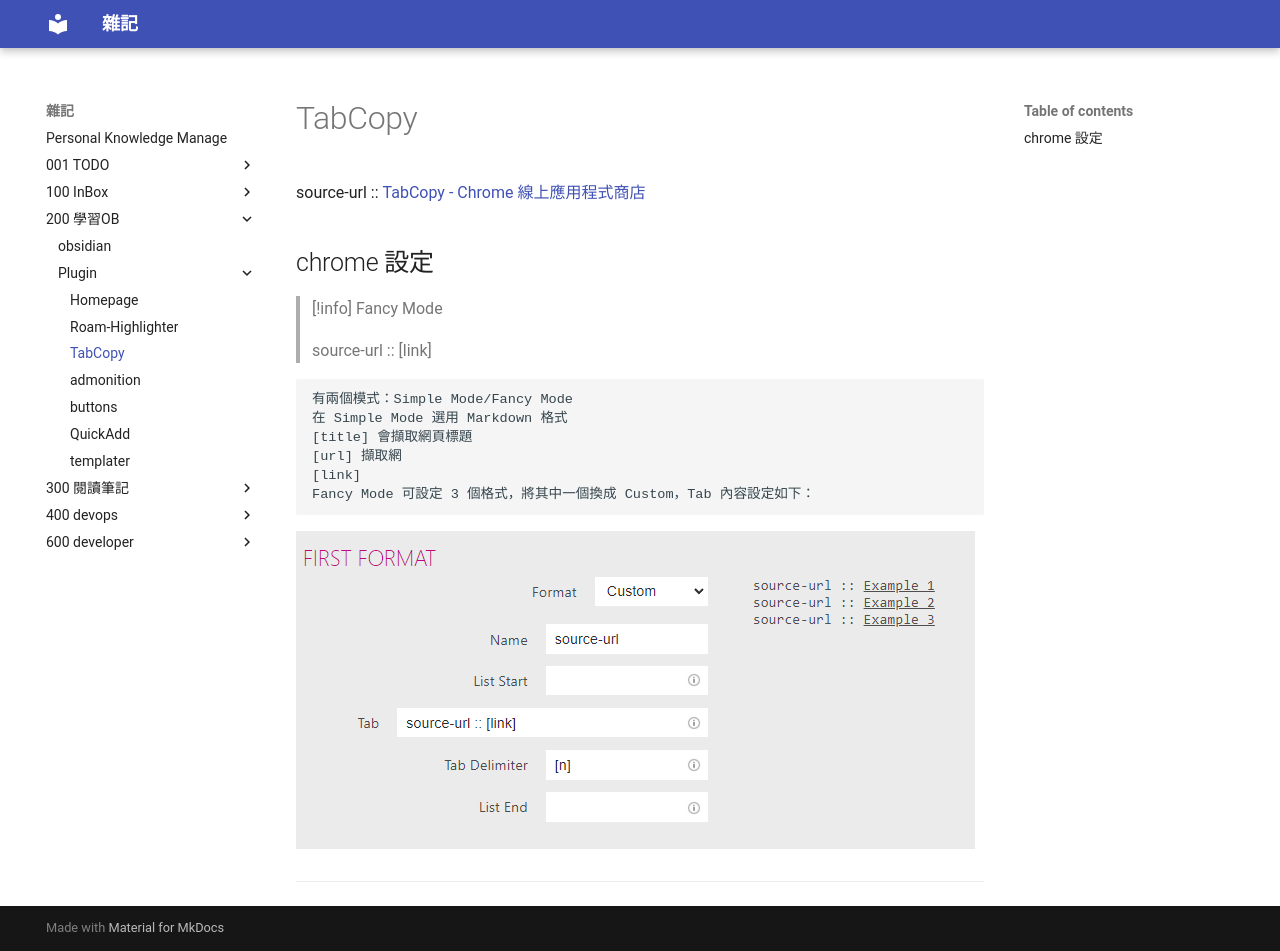

repository: yudady/yudady.github.io · page: 200-學習OB/plugin/TabCopy/index.html · generator: mkdocs

---
title: TabCopy
tags: []
date: 2022-10-01 17:59
modified: 2022-10-01 18:51
aliases: [TabCopy]
linter-yaml-title-alias: TabCopy
---

# TabCopy

source-url :: [TabCopy - Chrome 線上應用程式商店](https://chrome.google.com/webstore/detail/tabcopy/micdllihgoppmejpecmkilggmaagfdmb?hl=zh-TW)

## chrome 設定

> [!info]
> Fancy Mode
> 
> source-url :: [link]

``` code
有兩個模式：Simple Mode/Fancy Mode
在 Simple Mode 選用 Markdown 格式
[title] 會擷取網頁標題
[url] 擷取網
[link]
Fancy Mode 可設定 3 個格式，將其中一個換成 Custom，Tab 內容設定如下：
```

![](images/Roam-Highlighter-202210011841.png)

---
